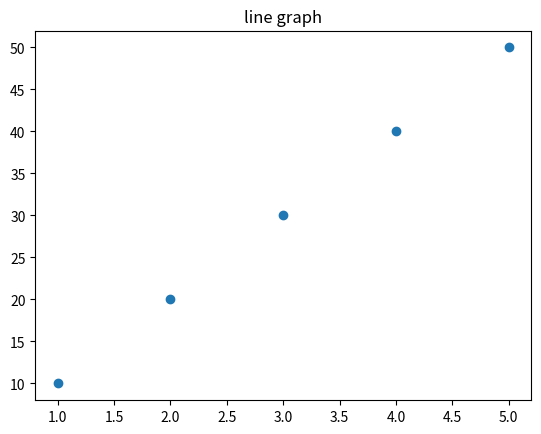

Write Python code to recreate this figure.
import matplotlib.pyplot as plt

x = [1,2,3,4,5]
y = [10,20,30,40,50]

plt.scatter(x,y)

plt.title("line graph")

plt.show()
